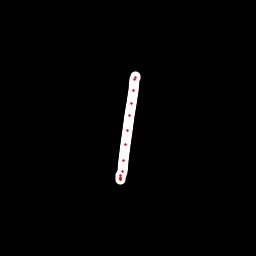

The table this chart was drawn from, first rows:
x, y, hover, eod
135.7, 76.21, 0.0, 0.0
135.4, 77.44, 0.0, 0.0
134.9, 79.55, 0.0, 0.0
133.3, 90.99, 0.0, 0.0
131.7, 103.4, 0.0, 0.0
129.8, 115.9, 0.0, 0.0
127.4, 130.1, 0.0, 0.0
125.2, 144.6, 0.0, 0.0
123.7, 160.1, 0.0, 0.0
122.5, 171.6, 0.0, 0.0
120.8, 177.8, 0.0, 0.0
120.7, 179.5, 0.0, 0.0
120.4, 179.8, 0.0, 0.0
120.4, 178.5, 0.0, 0.0
120.9, 175, 0.0, 1.0
